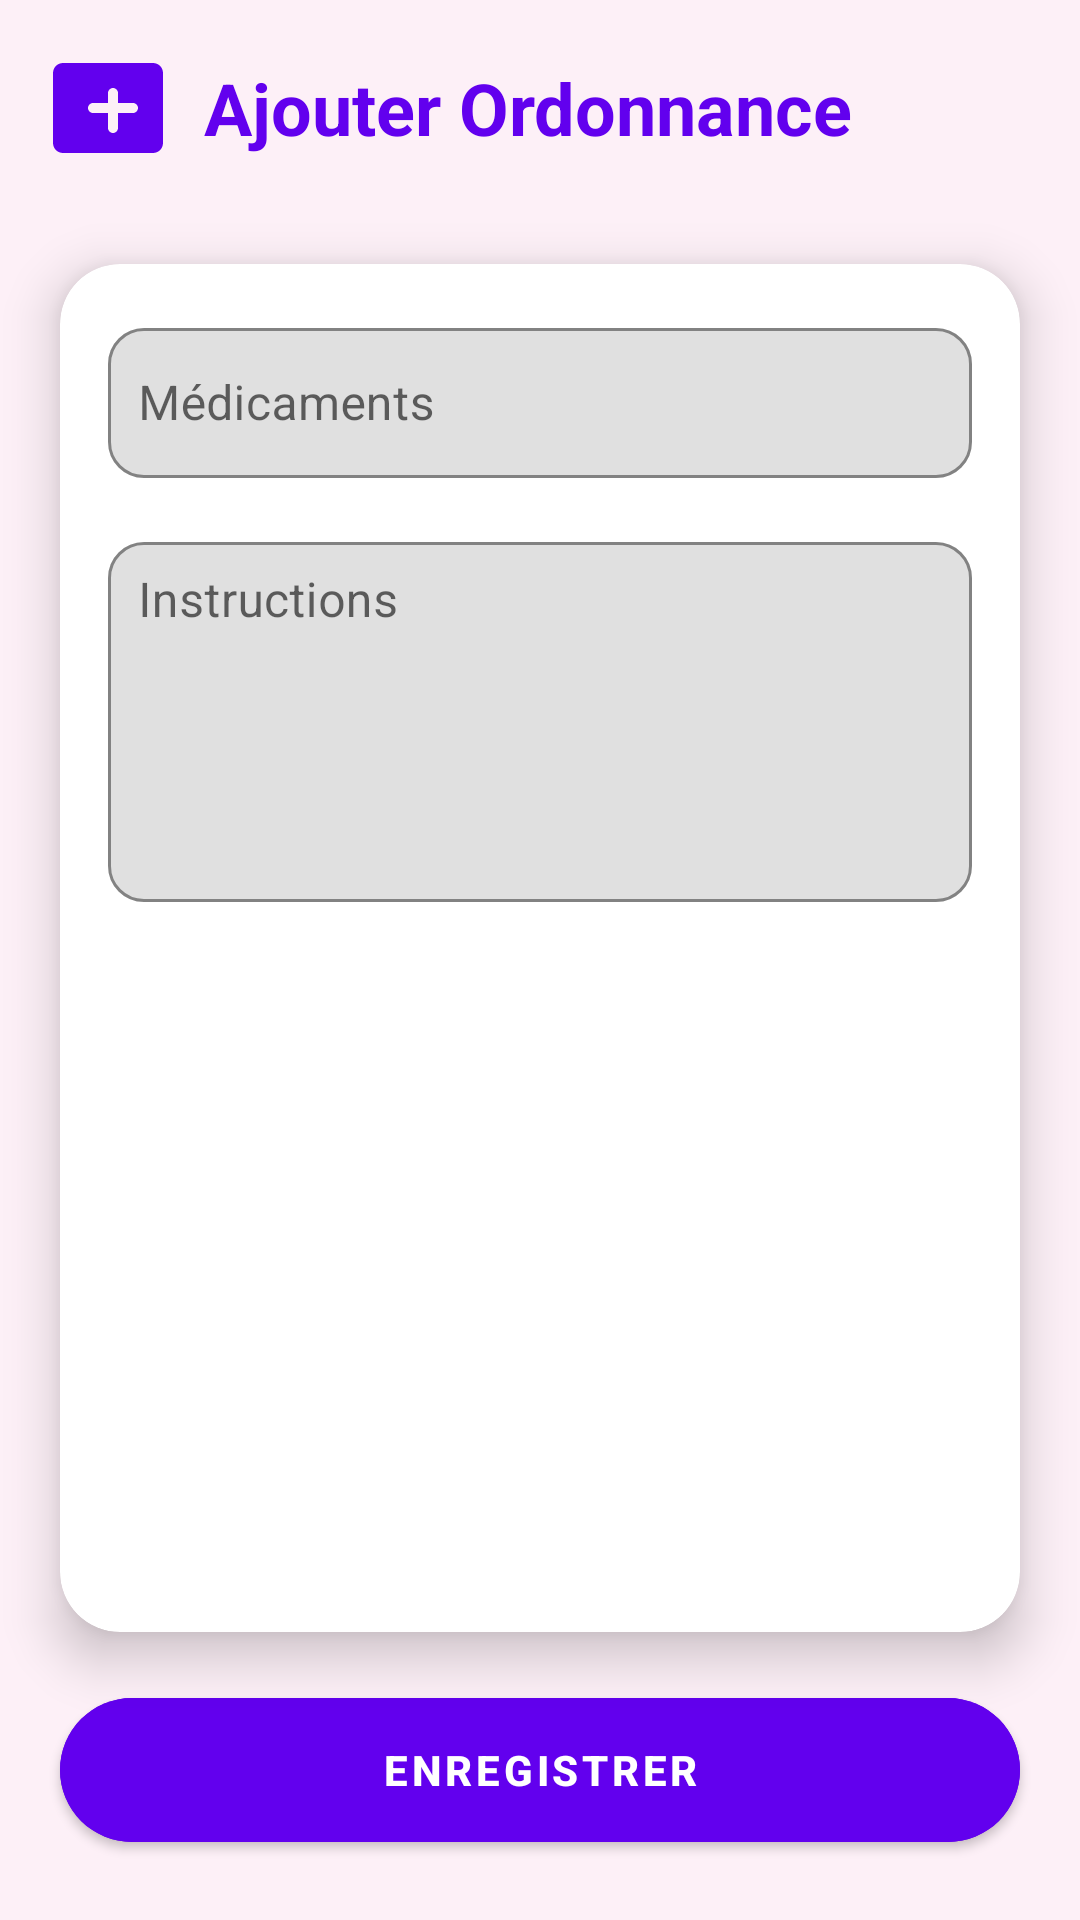

Layout XML and referenced resources for this Android screen:
<!-- AndroidManifest.xml: application theme Theme.MedecinApp -->
<!-- res/layout/activity_add_ordonnance.xml -->
<?xml version="1.0" encoding="utf-8"?>
<androidx.constraintlayout.widget.ConstraintLayout
    xmlns:android="http://schemas.android.com/apk/res/android"
    xmlns:app="http://schemas.android.com/apk/res-auto"
    xmlns:tools="http://schemas.android.com/tools"
    android:id="@+id/mainLayout"
    android:layout_width="match_parent"
    android:layout_height="match_parent"
    android:background="#fdf0f7"
    tools:context=".activities.AddOrdonnanceActivity">

    
    <LinearLayout
        android:id="@+id/headerLayout"
        android:layout_width="0dp"
        android:layout_height="wrap_content"
        android:orientation="horizontal"
        android:gravity="center_vertical"
        android:padding="16dp"
        app:layout_constraintTop_toTopOf="parent"
        app:layout_constraintStart_toStartOf="parent"
        app:layout_constraintEnd_toEndOf="parent">

        <ImageView
            android:layout_width="40dp"
            android:layout_height="40dp"
            android:src="@drawable/ic_medical"
            android:contentDescription="Icône médicale"/>

        <TextView
            android:id="@+id/headerTitle"
            android:layout_width="wrap_content"
            android:layout_height="wrap_content"
            android:text="Ajouter Ordonnance"
            android:textSize="24sp"
            android:textStyle="bold"
            android:textColor="#6200EE"
            android:layout_marginStart="12dp"/>
    </LinearLayout>

    
    <androidx.cardview.widget.CardView
        android:id="@+id/cardForm"
        android:layout_width="0dp"
        android:layout_height="0dp"
        android:layout_marginStart="20dp"
        android:layout_marginEnd="20dp"
        android:layout_marginTop="16dp"
        android:layout_marginBottom="16dp"
        app:cardCornerRadius="20dp"
        app:cardElevation="10dp"
        app:layout_constraintTop_toBottomOf="@id/headerLayout"
        app:layout_constraintBottom_toTopOf="@id/saveOrdonnanceBtn"
        app:layout_constraintStart_toStartOf="parent"
        app:layout_constraintEnd_toEndOf="parent"
        android:background="#ffffff">

        <ScrollView
            android:layout_width="match_parent"
            android:layout_height="match_parent"
            android:padding="16dp">

            <LinearLayout
                android:layout_width="match_parent"
                android:layout_height="wrap_content"
                android:orientation="vertical">

                
                <com.google.android.material.textfield.TextInputLayout
                    android:layout_width="match_parent"
                    android:layout_height="wrap_content"
                    android:hint="Médicaments"
                    android:layout_marginBottom="16dp"
                    app:boxBackgroundMode="outline"
                    app:boxCornerRadiusTopStart="12dp"
                    app:boxCornerRadiusTopEnd="12dp"
                    app:boxCornerRadiusBottomStart="12dp"
                    app:boxCornerRadiusBottomEnd="12dp">

                    <com.google.android.material.textfield.TextInputEditText
                        android:id="@+id/medicamentsInput"
                        android:layout_width="match_parent"
                        android:layout_height="50dp"
                        android:padding="10dp"/>
                </com.google.android.material.textfield.TextInputLayout>

                
                <com.google.android.material.textfield.TextInputLayout
                    android:layout_width="match_parent"
                    android:layout_height="wrap_content"
                    android:hint="Instructions"
                    app:boxBackgroundMode="outline"
                    app:boxCornerRadiusTopStart="12dp"
                    app:boxCornerRadiusTopEnd="12dp"
                    app:boxCornerRadiusBottomStart="12dp"
                    app:boxCornerRadiusBottomEnd="12dp">

                    <com.google.android.material.textfield.TextInputEditText
                        android:id="@+id/instructionsInput"
                        android:layout_width="match_parent"
                        android:layout_height="120dp"
                        android:padding="10dp"
                        android:gravity="top"/>
                </com.google.android.material.textfield.TextInputLayout>

            </LinearLayout>
        </ScrollView>
    </androidx.cardview.widget.CardView>

    
    <com.google.android.material.button.MaterialButton
        android:id="@+id/saveOrdonnanceBtn"
        android:layout_width="0dp"
        android:layout_height="60dp"
        android:text="Enregistrer"
        android:textColor="#FFFFFF"
        android:textStyle="bold"
        android:backgroundTint="#6200EE"
        app:cornerRadius="30dp"
        android:elevation="12dp"
        app:layout_constraintBottom_toBottomOf="parent"
        app:layout_constraintStart_toStartOf="parent"
        app:layout_constraintEnd_toEndOf="parent"
        android:layout_marginStart="20dp"
        android:layout_marginEnd="20dp"
        android:layout_marginBottom="20dp"/>

</androidx.constraintlayout.widget.ConstraintLayout>
<!-- resources referenced by this layout -->
<resources>
  <!-- drawable ic_medical (drawable) -->
  <?xml version="1.0" encoding="utf-8"?>
  <vector xmlns:android="http://schemas.android.com/apk/res/android"
      android:width="24dp"
      android:height="24dp"
      android:viewportWidth="24"
      android:viewportHeight="24">
      <path
          android:fillColor="#6200EE"
          android:pathData="M21,3H3c-1.1,0 -2,0.9 -2,2v14c0,1.1 0.9,2 2,2h18c1.1,0 2,-0.9 2,-2V5c0,-1.1 -0.9,-2 -2,-2zM17,13h-3v3c0,0.55 -0.45,1 -1,1s-1,-0.45 -1,-1v-3H9c-0.55,0 -1,-0.45 -1,-1s0.45,-1 1,-1h3V9c0,-0.55 0.45,-1 1,-1s1,0.45 1,1v2h3c0.55,0 1,0.45 1,1s-0.45,1 -1,1z"/>
  </vector>
  <style name="Theme.MedecinApp" parent="Theme.MaterialComponents.DayNight.DarkActionBar">
          
          <item name="colorPrimary">@color/purple_500</item>
          <item name="colorPrimaryVariant">@color/purple_700</item>
          <item name="colorOnPrimary">@color/white</item>
          
          <item name="colorSecondary">@color/teal_200</item>
          <item name="colorSecondaryVariant">@color/teal_700</item>
          <item name="colorOnSecondary">@color/black</item>
          
          <item name="android:statusBarColor">?attr/colorPrimaryVariant</item>
          
      </style>
  <color name="purple_500">#FF6200EE</color>
  <color name="purple_700">#FF3700B3</color>
  <color name="white">#FFFFFFFF</color>
  <color name="teal_200">#FF03DAC5</color>
  <color name="teal_700">#FF018786</color>
  <color name="black">#FF000000</color>
</resources>
